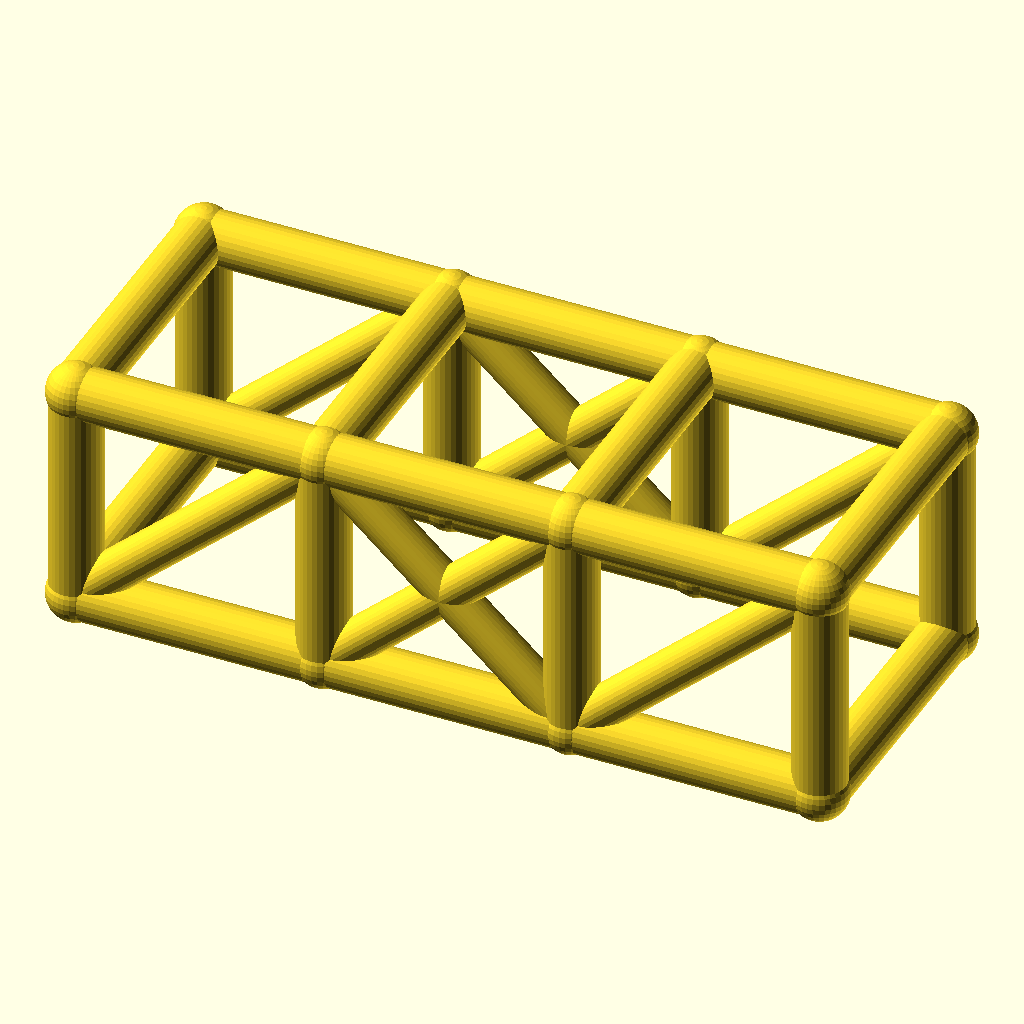
Cell 1: the model at its default parameters.
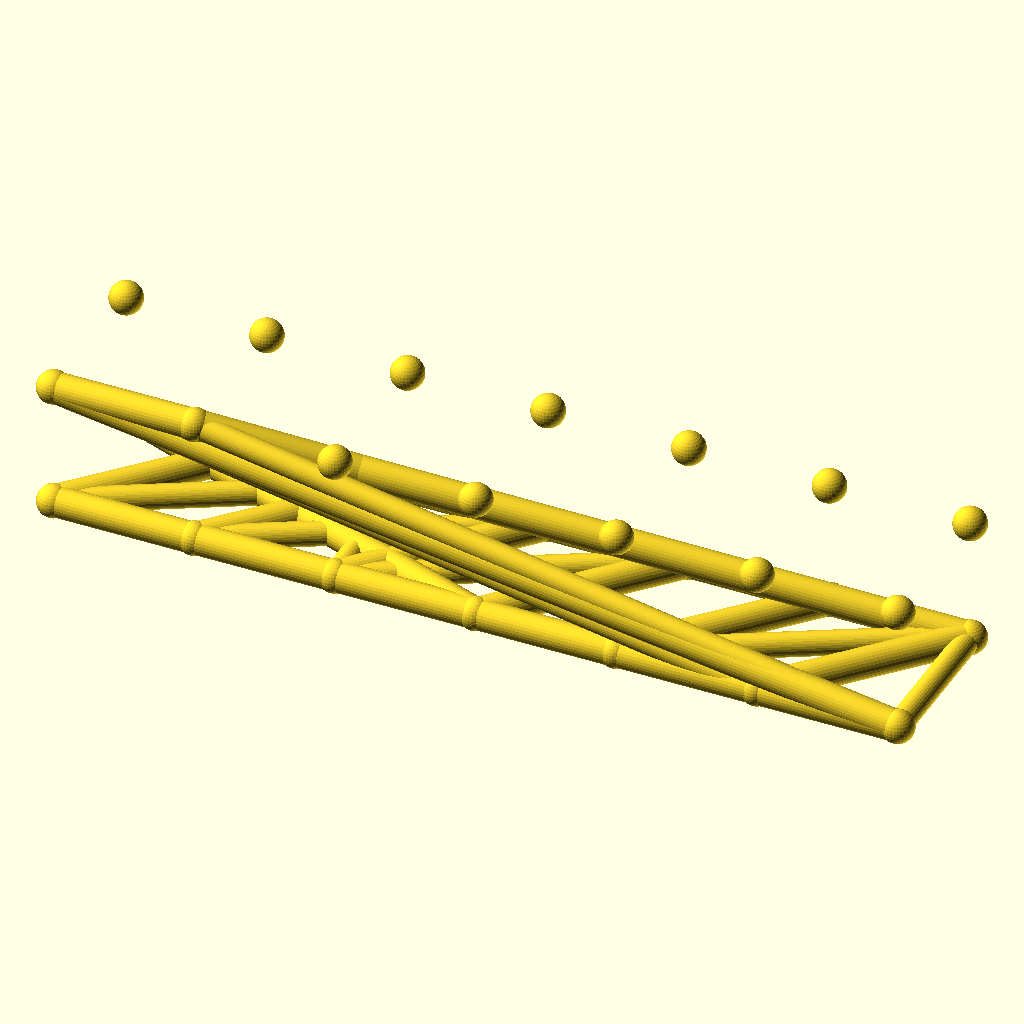
Cell 2: the same model with bays = 6.
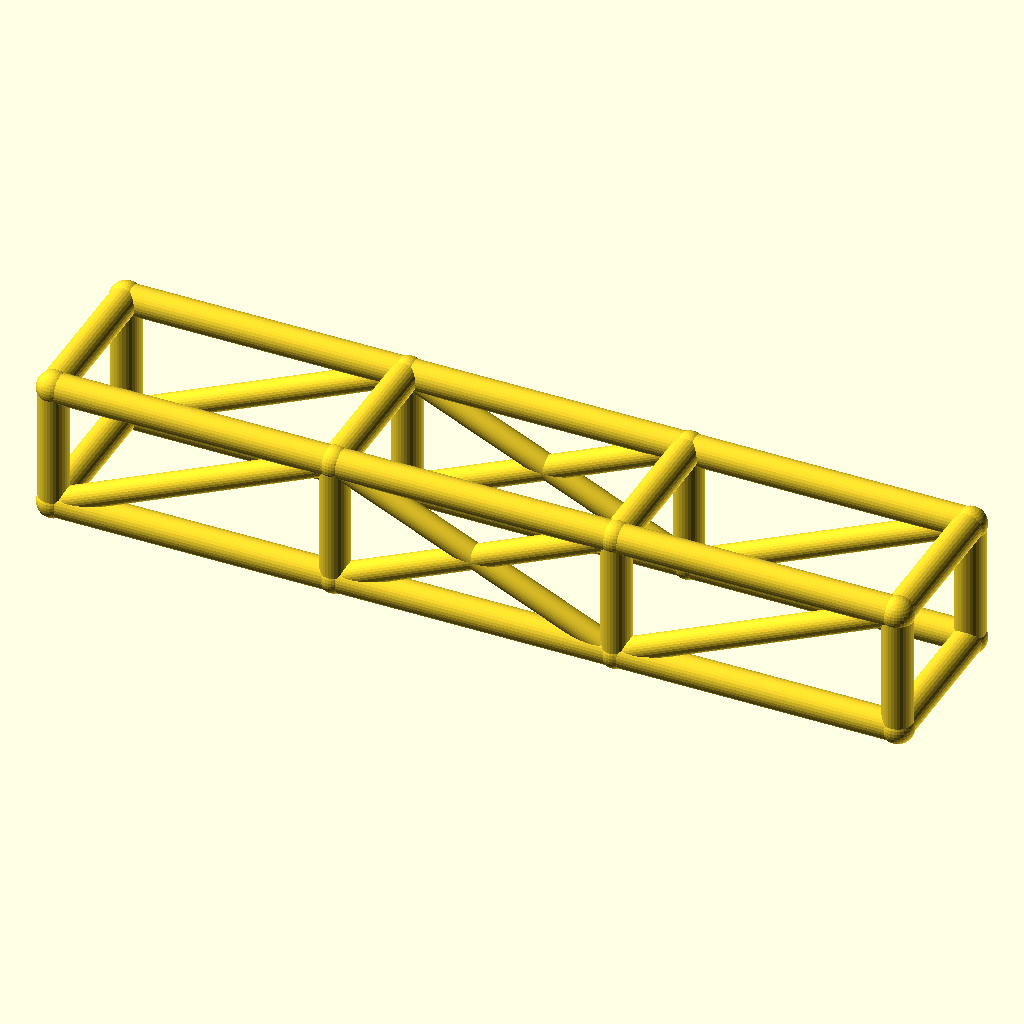
Cell 3: the same model with bay_l = 76.
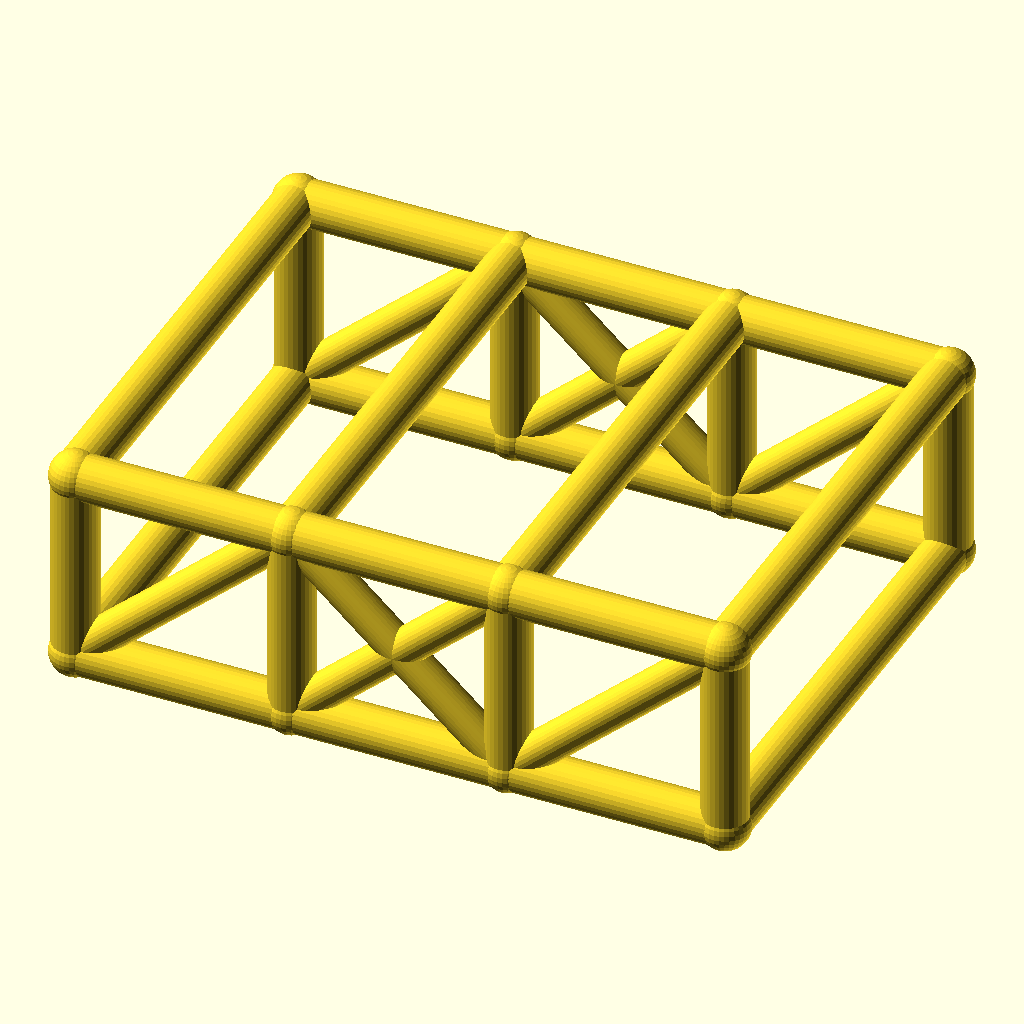
Cell 4 — cage_w set to 84, the other parameters unchanged.
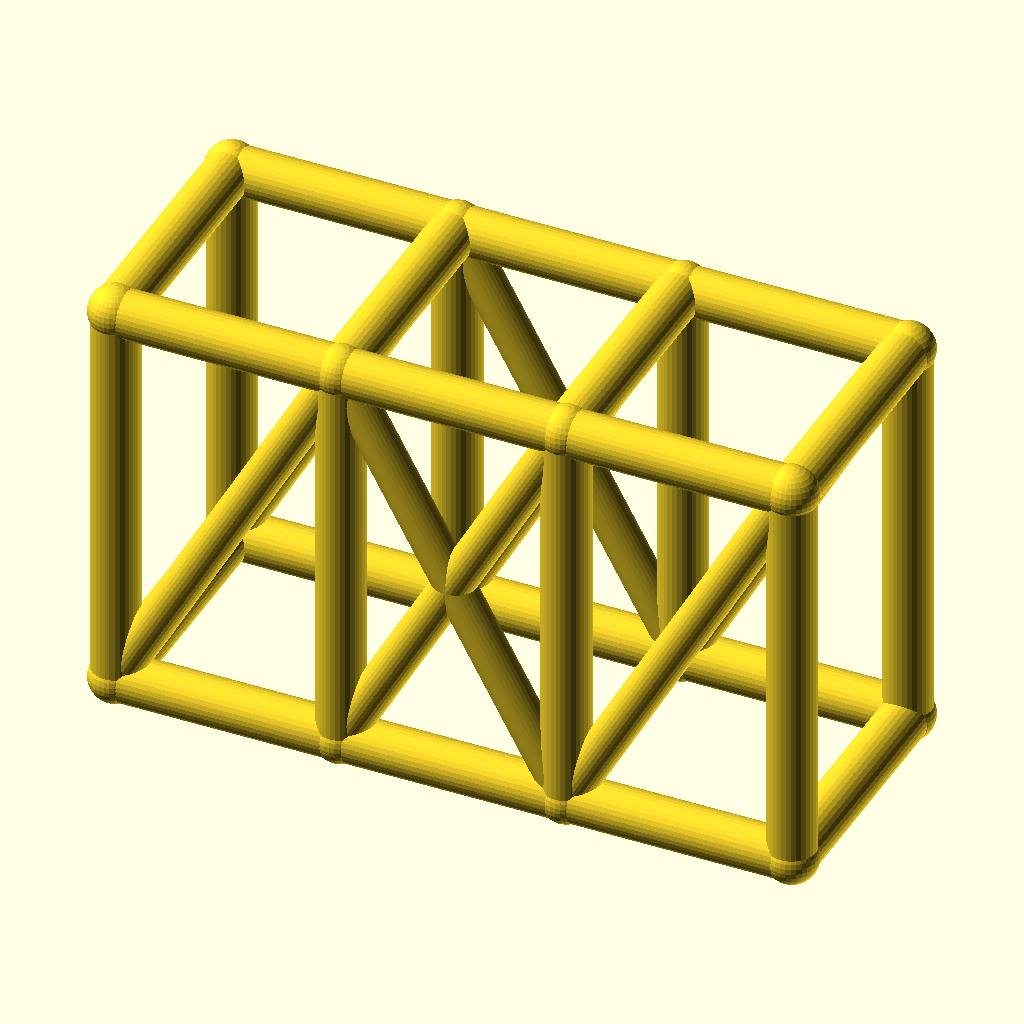
Cell 5: cage_h = 68 (everything else at default).
The same orthographic view direction (rotation 55°, 0°, 25°; colour scheme Cornfield) for every cell, with the view re-fitted per cell, so scale and position can differ between cells.
The OpenSCAD source (optional_data/data/wire2/rollcages/scene_0008.scad):
$fn = 32;

// ----------------------------------------------------------------------
// Roll cage: 3 bays x 2 sections, bays 38 mm, 42 x 34 mm section
// ----------------------------------------------------------------------

// --- parameters (mm) ---
bays = 3;                 // number of bays along X
sections = 2;             // levels of the cage
bay_l = 38;               // bay length, X
cage_w = 42;              // cage width, Y
cage_h = 34;              // cage height, Z
rail_r = 4;               // rail and hoop radius
diag_r = 3.2;             // diagonal brace radius
joint_r = 4.4;            // joint ball radius
fit_tol = 0.05;           // declared fit tolerance (prompt contract)
free_tol = 0.2;           // declared free tolerance (prompt contract)

bbox_x = bays * bay_l + 2 * joint_r;  // overall X, joints included
bbox_y = cage_w + 2 * joint_r;  // overall Y, joints included
bbox_z = cage_h + 2 * joint_r;  // overall Z, joints included
rail_d = 2 * rail_r;  // rail stock diameter
diag_d = 2 * diag_r;  // diagonal stock diameter
joint_d = 2 * joint_r;  // joint ball diameter
cage_l = bays * bay_l;  // overall cage length
nodes = [for (lvl = [0, 1], side = [0, 1], st = [0 : bays]) [st * bay_l, side * cage_w, lvl * cage_h]];

module member(a, b, r) {
  /* round stock from joint a to joint b, ends buried in the joint balls */
  d = b - a;
  length = norm(d);
  translate(a) rotate([0, acos(d[2] / length), atan2(d[1], d[0])])
    cylinder(h = length, r = r);
}

module joint(p, r) {
  /* ball at the joint centre, fatter than every member meeting there */
  translate(p) sphere(r = r);
}

/* members - each call is one graph edge */
member(nodes[0], nodes[1], rail_r);
member(nodes[1], nodes[2], rail_r);
member(nodes[2], nodes[3], rail_r);
member(nodes[4], nodes[5], rail_r);
member(nodes[5], nodes[6], rail_r);
member(nodes[6], nodes[7], rail_r);
member(nodes[8], nodes[9], rail_r);
member(nodes[9], nodes[10], rail_r);
member(nodes[10], nodes[11], rail_r);
member(nodes[12], nodes[13], rail_r);
member(nodes[13], nodes[14], rail_r);
member(nodes[14], nodes[15], rail_r);
member(nodes[0], nodes[8], rail_r);
member(nodes[1], nodes[9], rail_r);
member(nodes[2], nodes[10], rail_r);
member(nodes[3], nodes[11], rail_r);
member(nodes[4], nodes[12], rail_r);
member(nodes[5], nodes[13], rail_r);
member(nodes[6], nodes[14], rail_r);
member(nodes[7], nodes[15], rail_r);
member(nodes[8], nodes[12], rail_r);
member(nodes[9], nodes[13], rail_r);
member(nodes[10], nodes[14], rail_r);
member(nodes[11], nodes[15], rail_r);
member(nodes[0], nodes[4], rail_r);
member(nodes[3], nodes[7], rail_r);
member(nodes[0], nodes[9], diag_r);
member(nodes[1], nodes[10], diag_r);
member(nodes[9], nodes[2], diag_r);
member(nodes[2], nodes[11], diag_r);
member(nodes[4], nodes[13], diag_r);
member(nodes[5], nodes[14], diag_r);
member(nodes[13], nodes[6], diag_r);
member(nodes[6], nodes[15], diag_r);

/* joint balls */
for (p = nodes) joint(p, joint_r);
Customizer parameters (derived from the source; name, type, default, range or options):
bays: number, default 3
sections: number, default 2
bay_l: number, default 38
cage_w: number, default 42
cage_h: number, default 34
rail_r: number, default 4
diag_r: number, default 3.2
joint_r: number, default 4.4
fit_tol: number, default 0.05
free_tol: number, default 0.2
